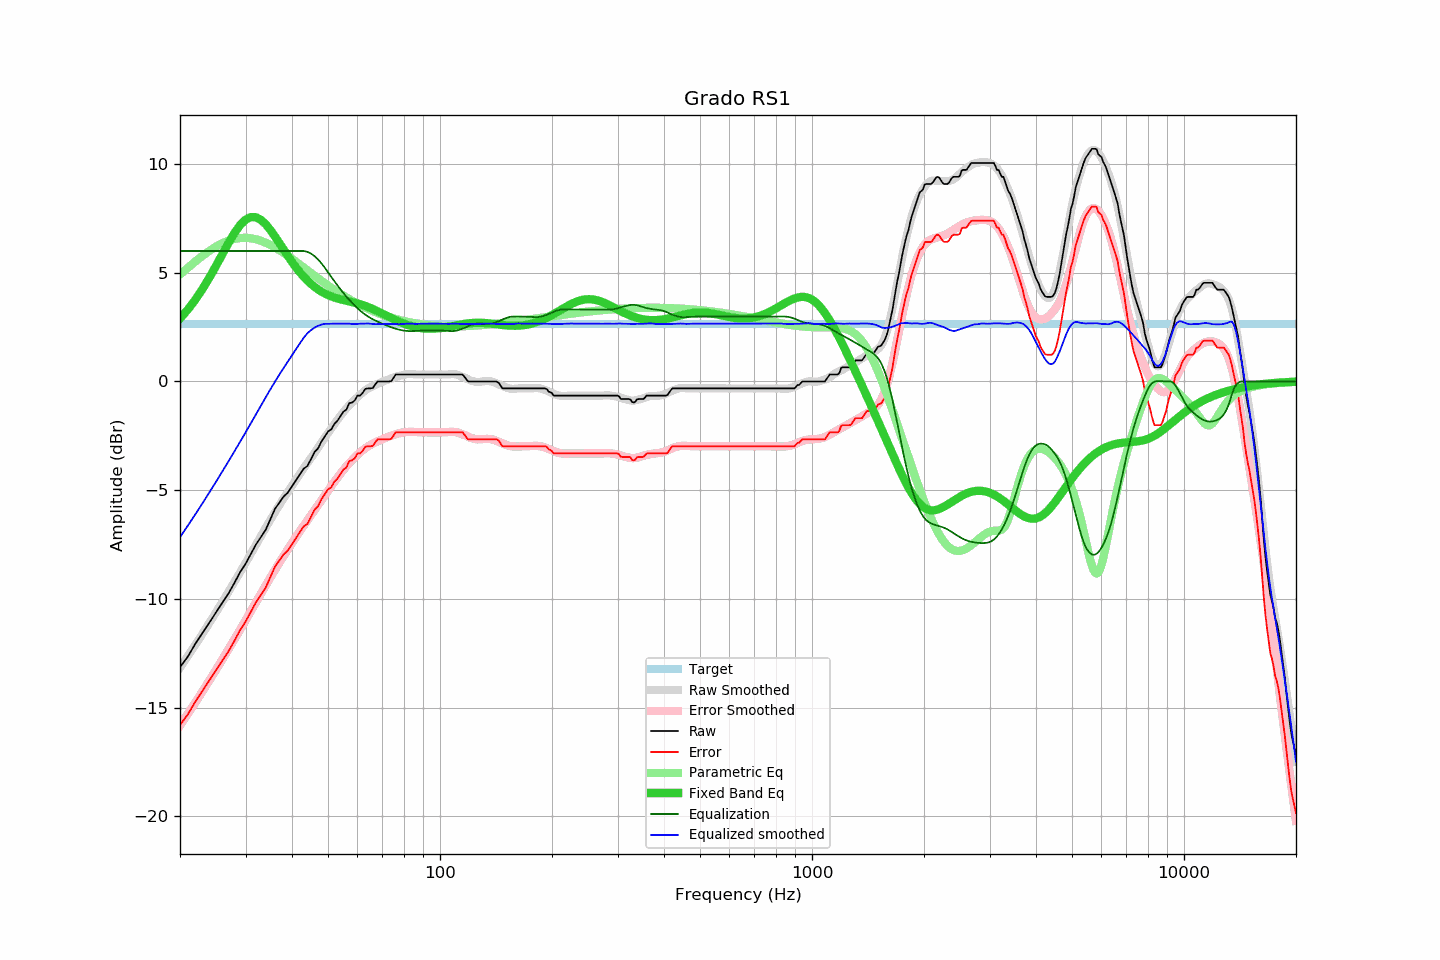

The data file committed next to this chart (first rows):
frequency, raw, error, smoothed, error_smoothed, equalization, parametric_eq, equalized_raw, equalized_smoothed, target
20, -13.14, -15.80, -13.16, -15.82, 6.00, 2.89, -7.14, -7.16, 2.66
21, -12.65, -15.31, -12.63, -15.28, 6.00, 3.31, -6.65, -6.63, 2.66
22, -12.06, -14.72, -12.11, -14.76, 6.00, 3.77, -6.06, -6.11, 2.66
23, -11.56, -14.22, -11.60, -14.25, 6.00, 4.26, -5.56, -5.60, 2.66
24, -11.08, -13.74, -11.10, -13.75, 6.00, 4.78, -5.08, -5.10, 2.66
25, -10.62, -13.28, -10.61, -13.26, 6.00, 5.32, -4.62, -4.61, 2.66
26, -10.17, -12.83, -10.14, -12.78, 6.00, 5.86, -4.17, -4.14, 2.66
27, -9.75, -12.41, -9.67, -12.32, 6.00, 6.37, -3.75, -3.67, 2.66
28, -9.27, -11.93, -9.22, -11.86, 6.00, 6.82, -3.27, -3.22, 2.66
29, -8.78, -11.44, -8.78, -11.42, 6.00, 7.19, -2.78, -2.78, 2.66
30, -8.39, -11.05, -8.35, -10.99, 6.00, 7.44, -2.39, -2.35, 2.66
31, -7.94, -10.60, -7.93, -10.57, 6.00, 7.56, -1.94, -1.93, 2.66
32, -7.50, -10.16, -7.52, -10.16, 6.00, 7.55, -1.50, -1.52, 2.66
33, -7.16, -9.82, -7.12, -9.76, 6.00, 7.43, -1.16, -1.12, 2.66
34, -6.82, -9.48, -6.73, -9.38, 6.00, 7.23, -0.82, -0.73, 2.66
35, -6.33, -8.99, -6.36, -9.01, 6.00, 6.96, -0.33, -0.36, 2.66
36, -5.86, -8.52, -6.01, -8.67, 6.00, 6.67, 0.14, -0.01, 2.66
37, -5.57, -8.23, -5.68, -8.33, 6.00, 6.36, 0.43, 0.32, 2.66
38, -5.29, -7.95, -5.37, -8.02, 6.00, 6.06, 0.71, 0.63, 2.66
39, -5.11, -7.77, -5.08, -7.72, 6.00, 5.77, 0.89, 0.92, 2.66
40, -4.82, -7.48, -4.79, -7.43, 6.00, 5.50, 1.18, 1.21, 2.66
41, -4.54, -7.20, -4.51, -7.15, 6.00, 5.25, 1.46, 1.49, 2.66
42, -4.27, -6.93, -4.25, -6.89, 6.00, 5.02, 1.73, 1.75, 2.66
43, -4.01, -6.67, -3.99, -6.63, 6.00, 4.82, 1.99, 2.01, 2.66
44, -3.89, -6.55, -3.75, -6.39, 5.96, 4.64, 2.07, 2.21, 2.66
45, -3.57, -6.23, -3.52, -6.15, 5.88, 4.49, 2.31, 2.36, 2.66
46, -3.24, -5.90, -3.28, -5.91, 5.76, 4.35, 2.52, 2.48, 2.66
47, -3.08, -5.74, -3.05, -5.68, 5.61, 4.23, 2.53, 2.56, 2.66
48, -2.76, -5.42, -2.82, -5.46, 5.43, 4.13, 2.67, 2.62, 2.66
49, -2.53, -5.19, -2.58, -5.23, 5.23, 4.05, 2.70, 2.65, 2.66
50, -2.30, -4.96, -2.37, -5.02, 5.02, 3.97, 2.72, 2.65, 2.66
51, -2.21, -4.87, -2.16, -4.81, 4.81, 3.91, 2.60, 2.66, 2.66
52, -1.95, -4.61, -1.95, -4.61, 4.61, 3.86, 2.66, 2.66, 2.66
53, -1.81, -4.47, -1.76, -4.42, 4.42, 3.81, 2.61, 2.66, 2.66
54, -1.60, -4.26, -1.58, -4.24, 4.24, 3.78, 2.64, 2.66, 2.66
55, -1.39, -4.05, -1.41, -4.07, 4.07, 3.74, 2.68, 2.66, 2.66
56, -1.30, -3.96, -1.25, -3.91, 3.91, 3.71, 2.61, 2.66, 2.66
57, -1.00, -3.66, -1.10, -3.76, 3.76, 3.68, 2.76, 2.66, 2.66
58, -0.97, -3.63, -0.97, -3.62, 3.62, 3.65, 2.65, 2.65, 2.66
59, -0.87, -3.53, -0.84, -3.49, 3.49, 3.62, 2.62, 2.65, 2.66
60, -0.65, -3.31, -0.72, -3.37, 3.37, 3.58, 2.72, 2.65, 2.66
61, -0.65, -3.31, -0.60, -3.26, 3.26, 3.55, 2.61, 2.66, 2.66
62, -0.52, -3.18, -0.50, -3.16, 3.16, 3.51, 2.64, 2.66, 2.66
63, -0.34, -3.00, -0.41, -3.07, 3.07, 3.47, 2.73, 2.66, 2.66
64, -0.32, -2.98, -0.33, -2.99, 2.99, 3.43, 2.67, 2.66, 2.66
65, -0.32, -2.98, -0.26, -2.92, 2.92, 3.38, 2.60, 2.66, 2.66
66, -0.30, -2.96, -0.21, -2.86, 2.86, 3.33, 2.56, 2.64, 2.66
67, -0.13, -2.79, -0.17, -2.80, 2.80, 3.28, 2.67, 2.63, 2.66
68, 0.00, -2.66, -0.11, -2.75, 2.75, 3.23, 2.75, 2.64, 2.66
69, 0.00, -2.66, -0.06, -2.70, 2.70, 3.17, 2.70, 2.64, 2.66
70, 0.00, -2.66, -0.02, -2.66, 2.66, 3.12, 2.66, 2.64, 2.66
71, 0.00, -2.66, 0.03, -2.61, 2.61, 3.07, 2.61, 2.64, 2.66
72, 0.00, -2.66, 0.07, -2.57, 2.57, 3.02, 2.57, 2.64, 2.66
73, 0.00, -2.66, 0.11, -2.53, 2.53, 2.96, 2.53, 2.64, 2.66
74, 0.02, -2.64, 0.15, -2.49, 2.49, 2.91, 2.51, 2.64, 2.66
75, 0.17, -2.49, 0.19, -2.46, 2.46, 2.87, 2.63, 2.64, 2.66
76, 0.32, -2.34, 0.22, -2.43, 2.43, 2.82, 2.75, 2.64, 2.66
77, 0.32, -2.34, 0.24, -2.40, 2.40, 2.77, 2.72, 2.63, 2.66
78, 0.32, -2.34, 0.26, -2.37, 2.37, 2.73, 2.69, 2.63, 2.66
79, 0.32, -2.34, 0.29, -2.35, 2.35, 2.69, 2.67, 2.64, 2.66
... 553 more rows
